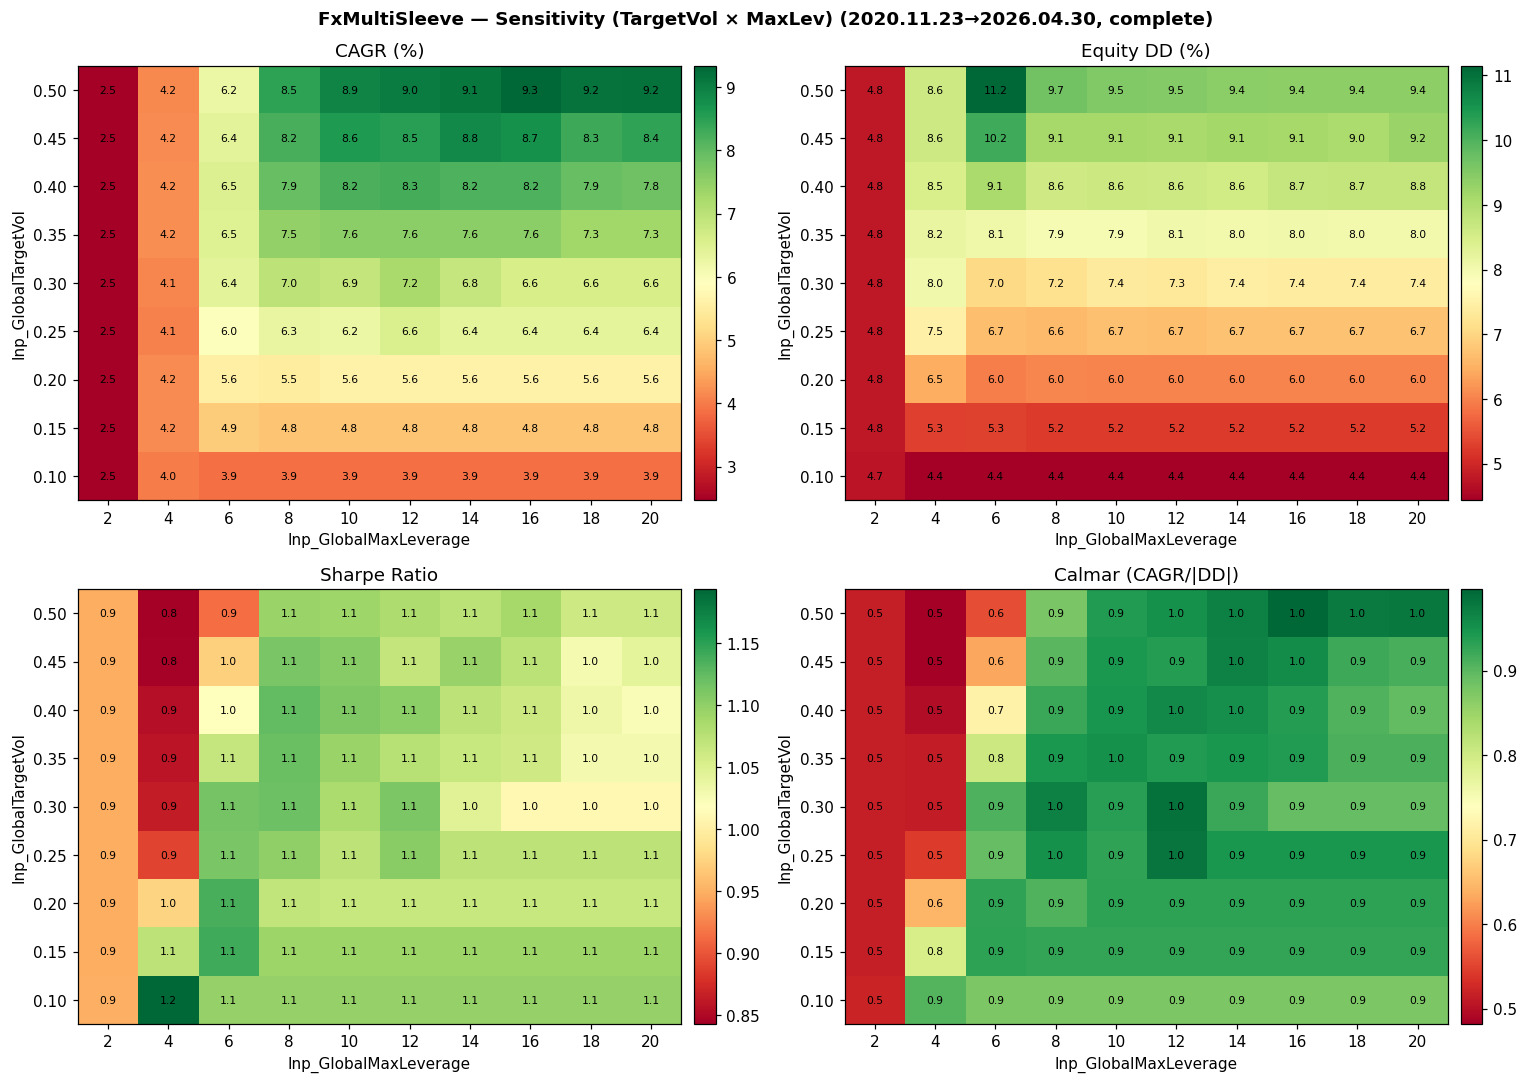

The data file committed next to this chart (first rows):
target_vol, max_lev, vol_floor, cagr_pct, equity_dd_pct, sharpe, profit_factor, recovery_factor, trades, net_profit, years
0.1, 2.0, 0.02, 2.465, 4.739, 0.9497, 1.282, 2.807, 835, 1414, 5.432
0.1, 4.0, 0.02, 4.018, 4.438, 1.193, 1.389, 4.835, 835, 2386, 5.432
0.1, 6.0, 0.02, 3.876, 4.433, 1.097, 1.349, 4.649, 835, 2294, 5.432
0.1, 8.0, 0.02, 3.876, 4.433, 1.097, 1.349, 4.649, 835, 2294, 5.432
0.1, 10.0, 0.02, 3.876, 4.433, 1.097, 1.349, 4.649, 835, 2294, 5.432
0.1, 12.0, 0.02, 3.876, 4.433, 1.097, 1.349, 4.649, 835, 2294, 5.432
0.1, 14.0, 0.02, 3.876, 4.433, 1.097, 1.349, 4.649, 835, 2294, 5.432
0.1, 16.0, 0.02, 3.876, 4.433, 1.097, 1.349, 4.649, 835, 2294, 5.432
0.1, 18.0, 0.02, 3.876, 4.433, 1.097, 1.349, 4.649, 835, 2294, 5.432
0.1, 20.0, 0.02, 3.876, 4.433, 1.097, 1.349, 4.649, 835, 2294, 5.432
0.15, 2.0, 0.02, 2.466, 4.788, 0.9483, 1.282, 2.78, 835, 1415, 5.432
0.15, 4.0, 0.02, 4.177, 5.276, 1.072, 1.347, 4.207, 835, 2489, 5.432
0.15, 6.0, 0.02, 4.945, 5.312, 1.141, 1.376, 4.962, 835, 2998, 5.432
0.15, 8.0, 0.02, 4.847, 5.232, 1.093, 1.353, 4.717, 835, 2932, 5.432
0.15, 10.0, 0.02, 4.847, 5.232, 1.093, 1.353, 4.717, 835, 2932, 5.432
0.15, 12.0, 0.02, 4.847, 5.232, 1.093, 1.353, 4.717, 835, 2932, 5.432
0.15, 14.0, 0.02, 4.847, 5.232, 1.093, 1.353, 4.717, 835, 2932, 5.432
0.15, 16.0, 0.02, 4.847, 5.232, 1.093, 1.353, 4.717, 835, 2932, 5.432
0.15, 18.0, 0.02, 4.847, 5.232, 1.093, 1.353, 4.717, 835, 2932, 5.432
0.15, 20.0, 0.02, 4.847, 5.232, 1.093, 1.353, 4.717, 835, 2932, 5.432
0.2, 2.0, 0.02, 2.466, 4.788, 0.9483, 1.282, 2.78, 835, 1415, 5.432
0.2, 4.0, 0.02, 4.176, 6.478, 0.9752, 1.315, 3.412, 835, 2488, 5.432
0.2, 6.0, 0.02, 5.558, 5.977, 1.137, 1.379, 4.939, 835, 3415, 5.432
0.2, 8.0, 0.02, 5.476, 6.036, 1.069, 1.349, 4.68, 835, 3359, 5.432
0.2, 10.0, 0.02, 5.615, 6.032, 1.065, 1.349, 4.662, 835, 3455, 5.432
0.2, 12.0, 0.02, 5.615, 6.032, 1.065, 1.349, 4.662, 835, 3455, 5.432
0.2, 14.0, 0.02, 5.615, 6.032, 1.065, 1.349, 4.662, 835, 3455, 5.432
0.2, 16.0, 0.02, 5.615, 6.032, 1.065, 1.349, 4.662, 835, 3455, 5.432
0.2, 18.0, 0.02, 5.615, 6.032, 1.065, 1.349, 4.662, 835, 3455, 5.432
0.2, 20.0, 0.02, 5.615, 6.032, 1.065, 1.349, 4.662, 835, 3455, 5.432
0.25, 2.0, 0.02, 2.466, 4.788, 0.9483, 1.282, 2.78, 835, 1415, 5.432
0.25, 4.0, 0.02, 4.072, 7.491, 0.8897, 1.288, 2.869, 835, 2421, 5.432
0.25, 6.0, 0.02, 5.952, 6.664, 1.111, 1.37, 4.731, 835, 3690, 5.432
0.25, 8.0, 0.02, 6.302, 6.625, 1.099, 1.364, 4.941, 835, 3937, 5.432
0.25, 10.0, 0.02, 6.234, 6.71, 1.071, 1.351, 4.672, 835, 3889, 5.432
0.25, 12.0, 0.02, 6.563, 6.684, 1.104, 1.369, 4.902, 835, 4124, 5.432
0.25, 14.0, 0.02, 6.372, 6.737, 1.072, 1.356, 4.738, 835, 3987, 5.432
0.25, 16.0, 0.02, 6.372, 6.737, 1.072, 1.356, 4.738, 835, 3987, 5.432
0.25, 18.0, 0.02, 6.372, 6.737, 1.072, 1.356, 4.738, 835, 3987, 5.432
0.25, 20.0, 0.02, 6.372, 6.737, 1.072, 1.356, 4.738, 835, 3987, 5.432
0.3, 2.0, 0.02, 2.466, 4.788, 0.9483, 1.282, 2.78, 835, 1415, 5.432
0.3, 4.0, 0.02, 4.117, 8.043, 0.8632, 1.279, 2.7, 835, 2450, 5.432
0.3, 6.0, 0.02, 6.393, 7.039, 1.114, 1.372, 4.802, 835, 4002, 5.432
0.3, 8.0, 0.02, 6.96, 7.177, 1.119, 1.374, 4.953, 835, 4412, 5.432
0.3, 10.0, 0.02, 6.896, 7.369, 1.083, 1.352, 4.75, 835, 4365, 5.432
0.3, 12.0, 0.02, 7.236, 7.342, 1.111, 1.368, 4.928, 835, 4615, 5.432
0.3, 14.0, 0.02, 6.848, 7.426, 1.046, 1.349, 4.623, 835, 4331, 5.432
0.3, 16.0, 0.02, 6.615, 7.404, 1.01, 1.333, 4.445, 835, 4162, 5.432
0.3, 18.0, 0.02, 6.615, 7.404, 1.01, 1.333, 4.445, 835, 4162, 5.432
0.3, 20.0, 0.02, 6.615, 7.404, 1.01, 1.333, 4.445, 835, 4162, 5.432
0.35, 2.0, 0.02, 2.466, 4.788, 0.9483, 1.282, 2.78, 835, 1415, 5.432
0.35, 4.0, 0.02, 4.189, 8.178, 0.8581, 1.278, 2.705, 835, 2497, 5.432
0.35, 6.0, 0.02, 6.487, 8.057, 1.066, 1.354, 4.241, 835, 4069, 5.432
0.35, 8.0, 0.02, 7.478, 7.924, 1.121, 1.374, 4.95, 835, 4795, 5.432
0.35, 10.0, 0.02, 7.552, 7.948, 1.094, 1.359, 4.776, 835, 4851, 5.432
0.35, 12.0, 0.02, 7.554, 8.051, 1.076, 1.353, 4.706, 835, 4852, 5.432
0.35, 14.0, 0.02, 7.564, 8.01, 1.066, 1.353, 4.689, 835, 4860, 5.432
0.35, 16.0, 0.02, 7.557, 8.046, 1.06, 1.352, 4.676, 835, 4854, 5.432
0.35, 18.0, 0.02, 7.306, 8.019, 1.028, 1.341, 4.539, 835, 4667, 5.432
0.35, 20.0, 0.02, 7.306, 8.019, 1.028, 1.341, 4.539, 835, 4667, 5.432
... 30 more rows
